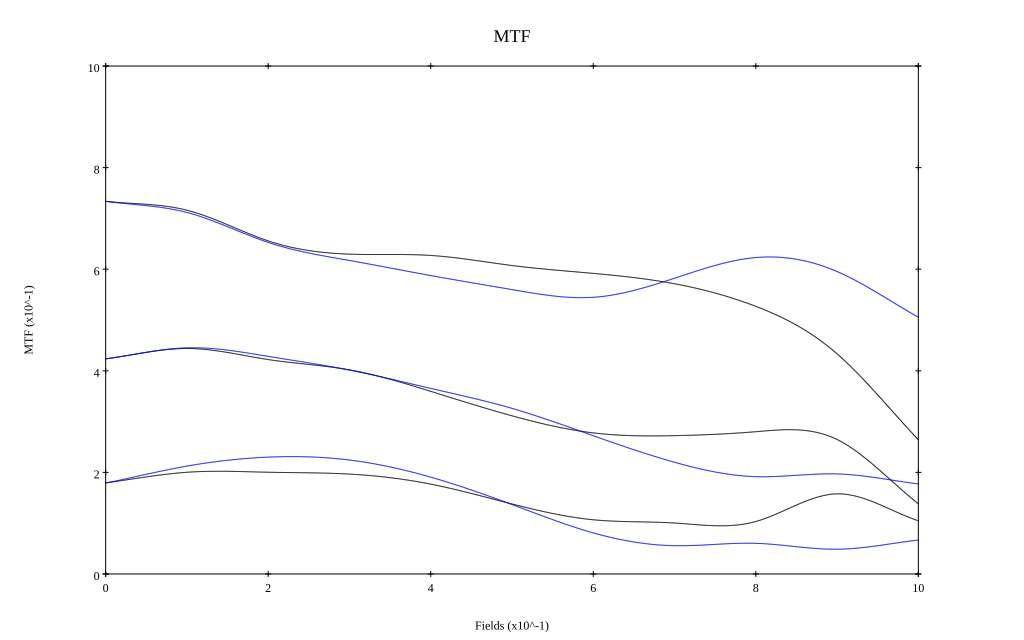

The table this chart was drawn from, first rows:
, 0, 0.1, 0.2, 0.3, 0.4, 0.5, 0.6, 0.7, 0.8, 0.9, 1
10 sag, 0.734, 0.716, 0.656, 0.63, 0.627, 0.607, 0.592, 0.571, 0.527, 0.433, 0.264
10 tan, 0.734, 0.712, 0.653, 0.617, 0.587, 0.56, 0.545, 0.582, 0.623, 0.595, 0.505
30 sag, 0.424, 0.444, 0.422, 0.402, 0.359, 0.311, 0.278, 0.272, 0.28, 0.265, 0.138
30 tan, 0.423, 0.445, 0.428, 0.401, 0.365, 0.326, 0.272, 0.22, 0.192, 0.197, 0.177
50 sag, 0.18, 0.2, 0.2, 0.197, 0.177, 0.138, 0.107, 0.1, 0.103, 0.158, 0.105
50 tan, 0.179, 0.212, 0.23, 0.224, 0.191, 0.137, 0.081, 0.056, 0.06, 0.049, 0.067
